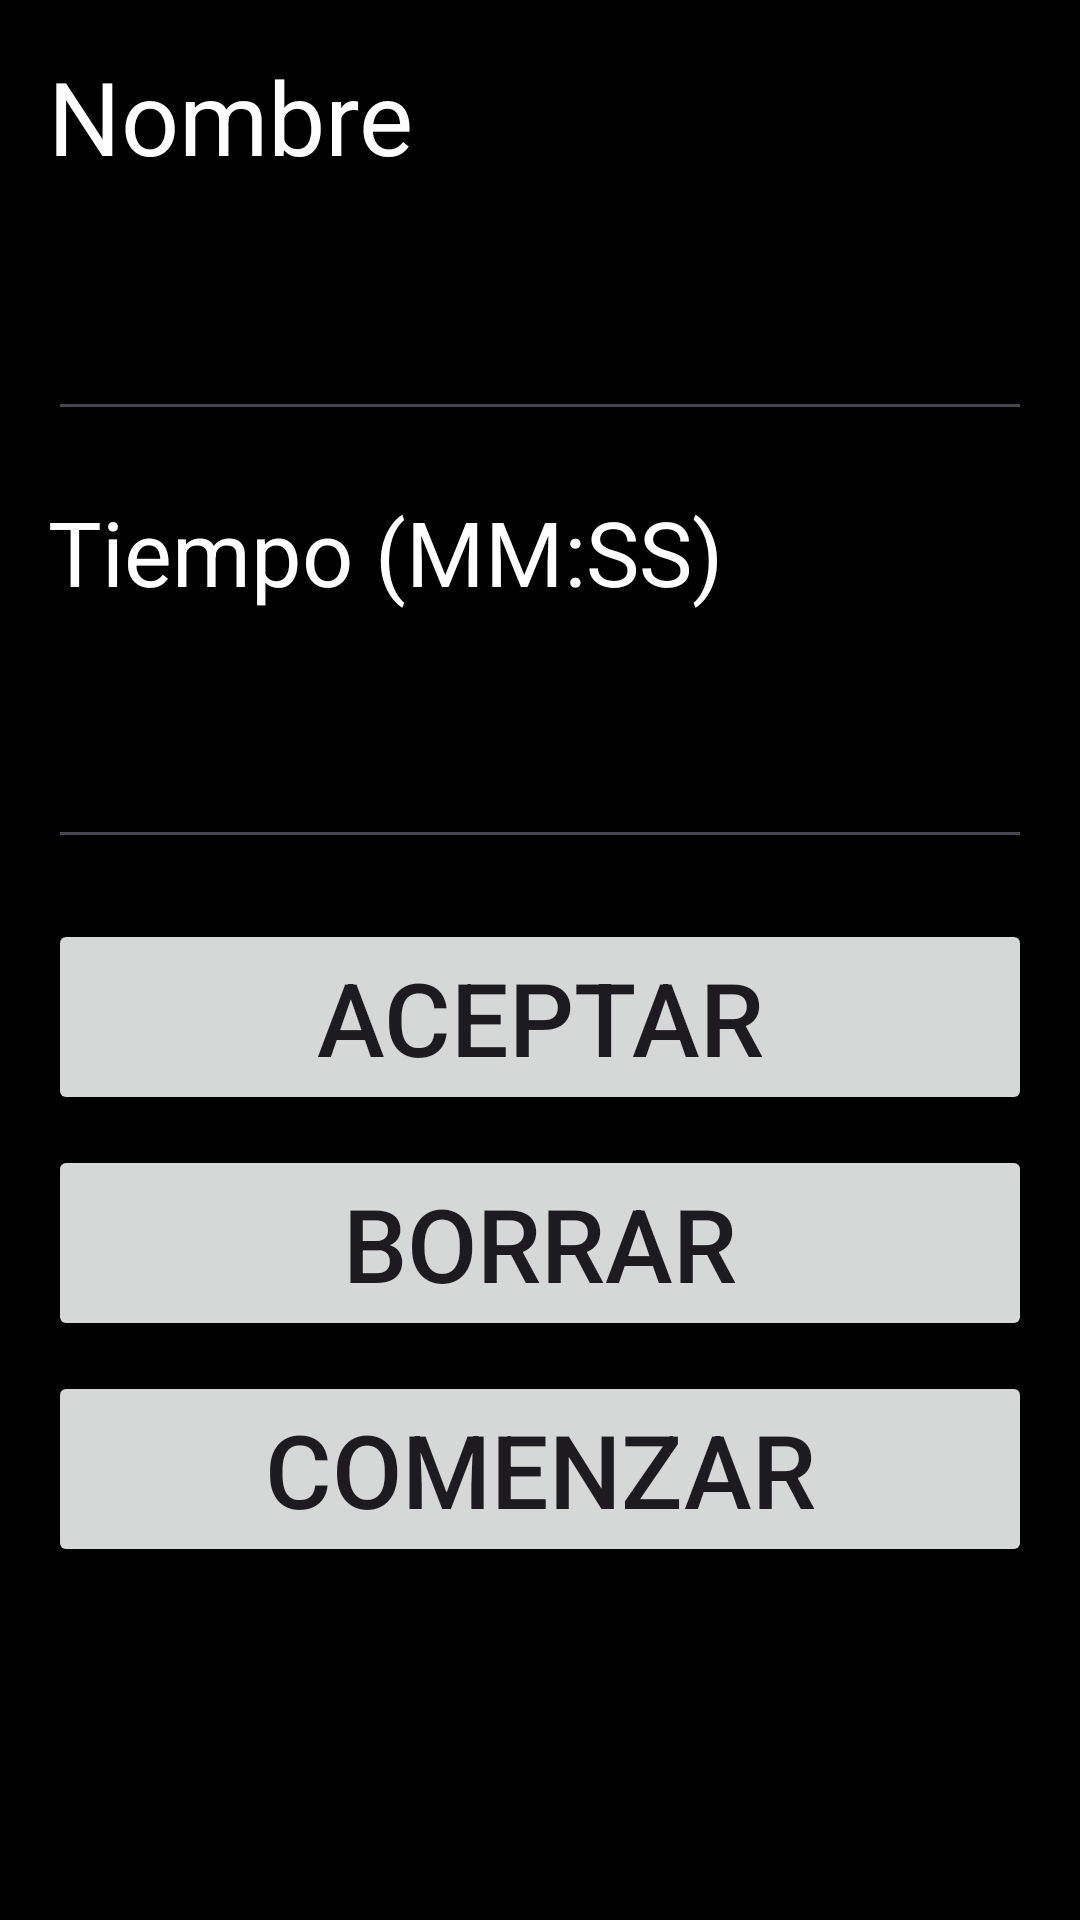

The Android layout XML behind this screen, and the referenced resources:
<!-- AndroidManifest.xml: application theme Theme.Control -->
<!-- res/layout/fragment_editar_actividad.xml -->
<?xml version="1.0" encoding="utf-8"?>
<LinearLayout xmlns:android="http://schemas.android.com/apk/res/android"
    android:id="@+id/editarActividadLayout"
    android:layout_width="match_parent"
    android:layout_height="match_parent"
    android:background="@color/black"
    android:orientation="vertical"
    android:padding="16dp"
    xmlns:app="http://schemas.android.com/apk/res-auto"
    xmlns:tools="http://schemas.android.com/tools"
    tools:context=".editarActividadFragment">

    <TextView
        android:id="@+id/tvEditarActividad"
        android:layout_width="match_parent"
        android:layout_height="wrap_content"
        android:layout_marginBottom="20dp"
        android:text="@string/nombre"
        android:textColor="@color/white"
        android:textSize="34sp" />

    <EditText
        android:id="@+id/etEditarActividad"
        android:layout_width="match_parent"
        android:layout_height="wrap_content"
        android:layout_marginBottom="20dp"
        android:ems="10"
        android:inputType="text"
        android:textColor="@color/white"
        android:textSize="34sp" />

    <TextView
        android:id="@+id/tvEditarTiempo"
        android:layout_width="match_parent"
        android:layout_height="wrap_content"
        android:layout_marginBottom="20dp"
        android:text="@string/cTiempo"
        android:textColor="@color/white"
        android:textSize="30sp" />

    <EditText
        android:id="@+id/etEditarTiempo"
        android:layout_width="match_parent"
        android:layout_height="wrap_content"
        android:layout_marginBottom="20dp"
        android:ems="5"
        android:maxLength="5"
        android:inputType="time"
        android:textColor="@color/white"
        android:textSize="34sp" />

    <Button
        android:id="@+id/btnAceptarEditarActividad"
        android:layout_width="match_parent"
        android:layout_height="wrap_content"
        android:text="@string/aceptar"
        android:textSize="34sp" />

    <Button
        android:id="@+id/btnBorrarActividad"
        android:layout_width="match_parent"
        android:layout_height="wrap_content"
        android:layout_marginTop="10dp"
        android:text="@string/borrar"
        android:textSize="34sp" />

    <Button
        android:id="@+id/btnComenzar"
        android:layout_width="match_parent"
        android:layout_height="wrap_content"
        android:layout_marginTop="10dp"
        android:text="@string/comenzar"
        android:textSize="34sp" />
</LinearLayout>
<!-- resources referenced by this layout -->
<resources>
  <color name="black">#FF000000</color>
  <color name="white">#FFFFFFFF</color>
  <string name="aceptar">Aceptar</string>
  <string name="borrar">Borrar</string>
  <string name="cTiempo">Tiempo (MM:SS)</string>
  <string name="comenzar">Comenzar</string>
  <string name="nombre">Nombre</string>
  <style name="Theme.Control" parent="Base.Theme.Control" />
  <style name="Base.Theme.Control" parent="Theme.Material3.Light.NoActionBar">
          
          <item name="colorPrimary">@color/light_blue</item>
          <item name="colorAccent">@color/deep_purple</item>
          <item name="colorSecondary">@color/white</item>
      </style>
  <color name="light_blue">#03A9F4</color>
  <color name="deep_purple">#7C4DFF</color>
</resources>
